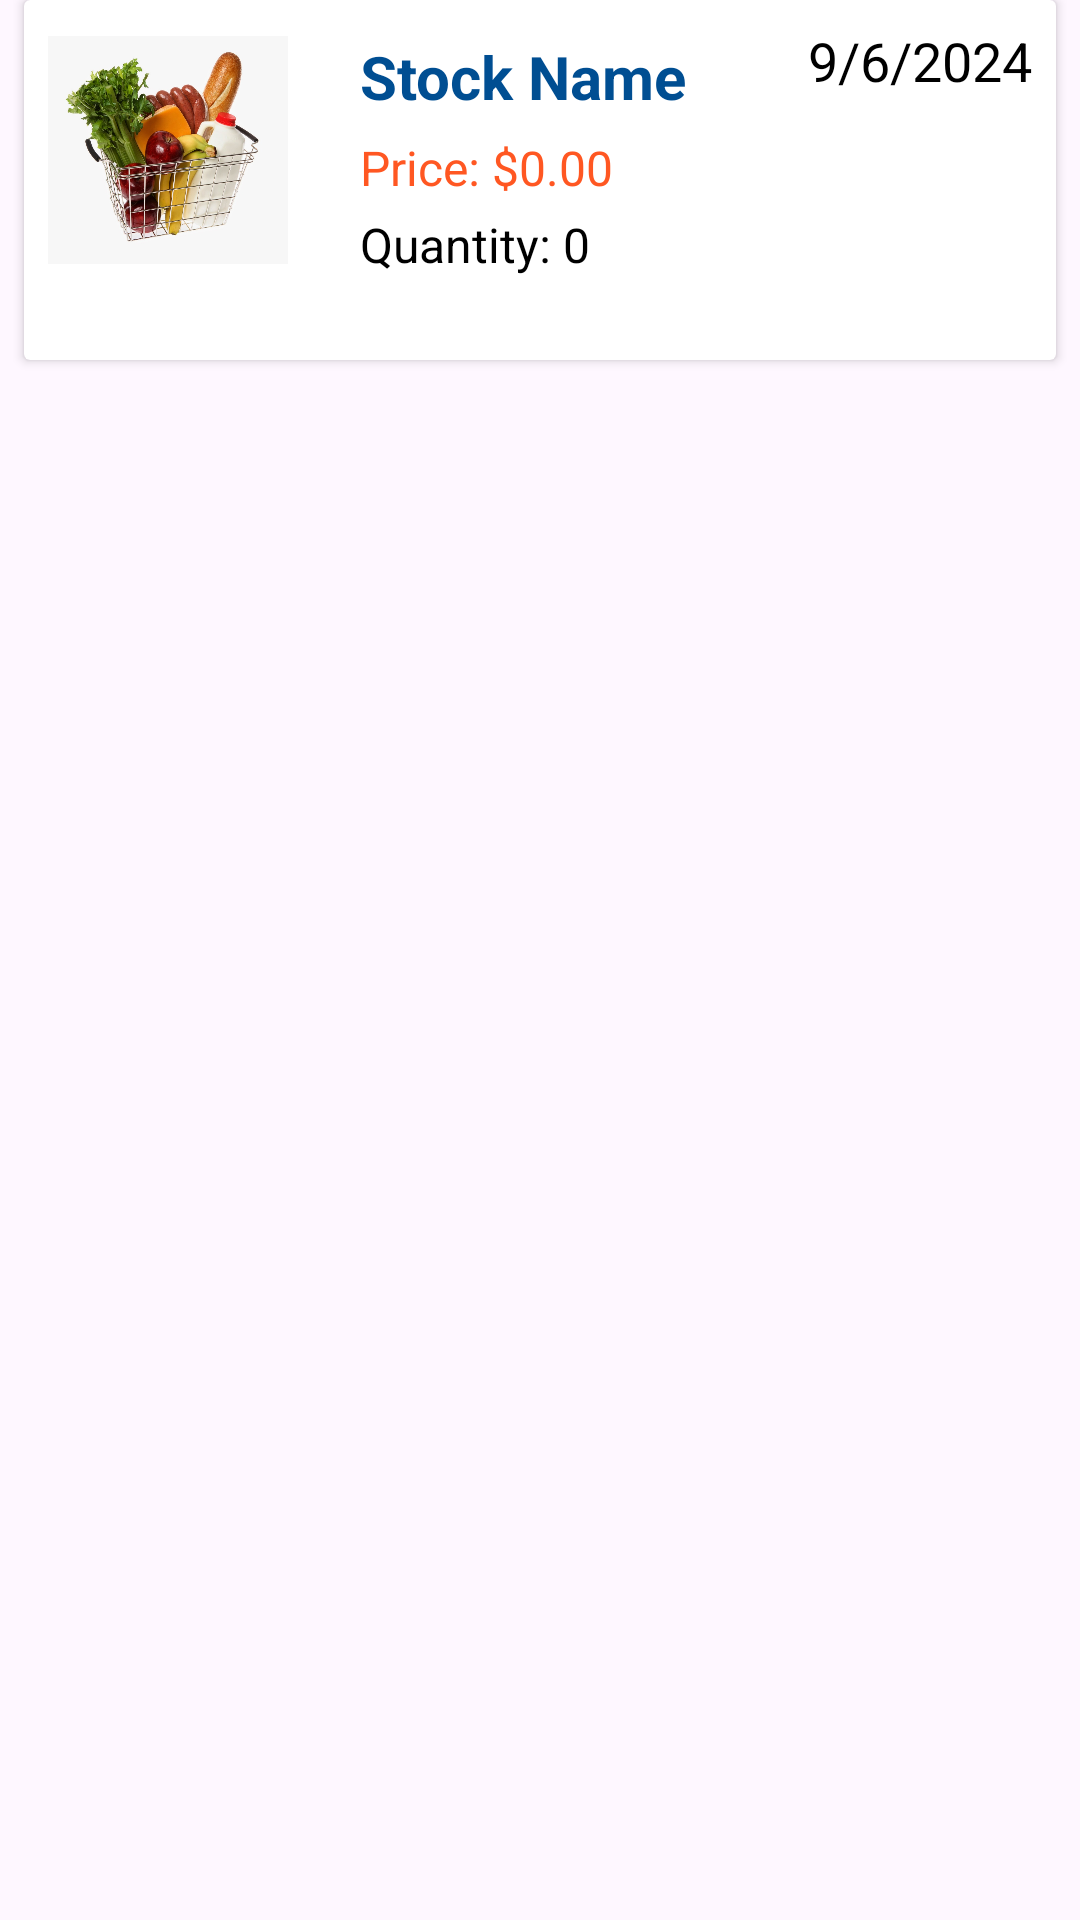

Reconstruct the res/layout file that produces this screen, plus the resources it refers to.
<!-- AndroidManifest.xml: application theme Theme.InventoryManagement -->
<!-- res/layout/alert_item.xml -->
<?xml version="1.0" encoding="utf-8"?>
<RelativeLayout xmlns:android="http://schemas.android.com/apk/res/android"
    xmlns:app="http://schemas.android.com/apk/res-auto"
    android:layout_width="match_parent"
    android:layout_height="wrap_content"
    android:layout_margin="8dp">

    <androidx.cardview.widget.CardView
        android:layout_width="match_parent"
        android:layout_height="wrap_content"
        android:layout_marginHorizontal="8dp"
        android:layout_marginBottom="8dp"
        android:background="@android:color/white"
        android:elevation="4dp">

        <RelativeLayout
            android:layout_width="match_parent"
            android:layout_height="120dp"
            android:padding="8dp">

            <ImageView
                android:id="@+id/pickedImg"
                android:layout_width="80dp"
                android:layout_height="80dp"
                android:layout_alignParentStart="true"
                android:layout_alignParentTop="true"
                android:layout_marginEnd="8dp"
                android:background="@drawable/circular_image"
                android:paddingTop="4dp"
                android:scaleType="centerCrop"
                android:src="@drawable/default_img"/>

            <TextView
                android:id="@+id/stockName"
                android:layout_width="wrap_content"
                android:layout_height="wrap_content"
                android:layout_marginStart="16dp"
                android:layout_toEndOf="@id/pickedImg"
                android:paddingTop="4dp"
                android:text="Stock Name"
                android:textColor="#004e92"
                android:textSize="20sp"
                android:textStyle="bold" />

            <LinearLayout
                android:id="@+id/priceView"
                android:layout_width="wrap_content"
                android:layout_height="wrap_content"
                android:layout_below="@id/stockName"
                android:layout_marginStart="16dp"
                android:layout_marginTop="4dp"
                android:layout_toEndOf="@id/pickedImg">

                <TextView
                    android:id="@+id/priceText"
                    android:layout_width="wrap_content"
                    android:layout_height="wrap_content"
                    android:layout_marginTop="2dp"
                    android:text="Price: "
                    android:textColor="@color/buyerText"
                    android:textSize="16sp" />

                <TextView
                    android:id="@+id/price"
                    android:layout_width="wrap_content"
                    android:layout_height="wrap_content"
                    android:layout_marginTop="2dp"
                    android:text="$0.00"
                    android:textColor="@color/buyerText"
                    android:textSize="16sp" />

            </LinearLayout>


            <LinearLayout
                android:layout_width="wrap_content"
                android:layout_height="wrap_content"
                android:layout_below="@id/priceView"
                android:layout_marginStart="16dp"
                android:layout_marginTop="4dp"
                android:layout_toEndOf="@id/pickedImg">

                <TextView
                    android:layout_width="wrap_content"
                    android:layout_height="wrap_content"
                    android:text="Quantity: "
                    android:textColor="@android:color/black"
                    android:textSize="16sp" />

                <TextView
                    android:id="@+id/quantity"
                    android:layout_width="wrap_content"
                    android:layout_height="wrap_content"
                    android:text="0"
                    android:textColor="@android:color/black"
                    android:textSize="16sp" />

            </LinearLayout>

            <TextView
                android:id="@+id/date"
                android:layout_width="wrap_content"
                android:layout_height="wrap_content"
                android:layout_alignParentTop="true"
                android:layout_alignParentEnd="true"
                android:text="9/6/2024"
                android:textColor="@android:color/black"
                android:textSize="18sp" />
            <ImageView
                android:id="@+id/delete"
                android:layout_width="32dp"
                android:layout_height="32dp"
                android:layout_marginEnd="24dp"
                android:layout_marginBottom="24dp"
                android:src="@drawable/arrow_down"
                android:layout_alignParentEnd="true"
                android:layout_alignParentBottom="true"
                app:tint="@color/buyerText" />

        </RelativeLayout>
    </androidx.cardview.widget.CardView>

</RelativeLayout>
<!-- resources referenced by this layout -->
<resources>
  <color name="buyerText">#FF5722</color>
  <!-- drawable circular_image (drawable) -->
  <?xml version="1.0" encoding="utf-8"?>
  <shape xmlns:android="http://schemas.android.com/apk/res/android">
      <corners android:radius="40dp" />
      <solid android:color="#FFFFFF" />
  </shape>
  <!-- drawable default_img: jpg bitmap (drawable, 203787 bytes) -->
  <style name="Theme.InventoryManagement" parent="Base.Theme.InventoryManagement" />
  <style name="Base.Theme.InventoryManagement" parent="Theme.Material3.DayNight.NoActionBar">
          
          
          <item name="colorPrimary">@color/primaryColor</item>
          <item name="colorPrimaryDark">@color/primaryDarkColor</item>
          <item name="colorAccent">@color/accentColor</item>
      </style>
  <color name="primaryColor">#004e92</color>
  <color name="primaryDarkColor">#003e75</color>
  <color name="accentColor">#03DAC5</color>
</resources>
